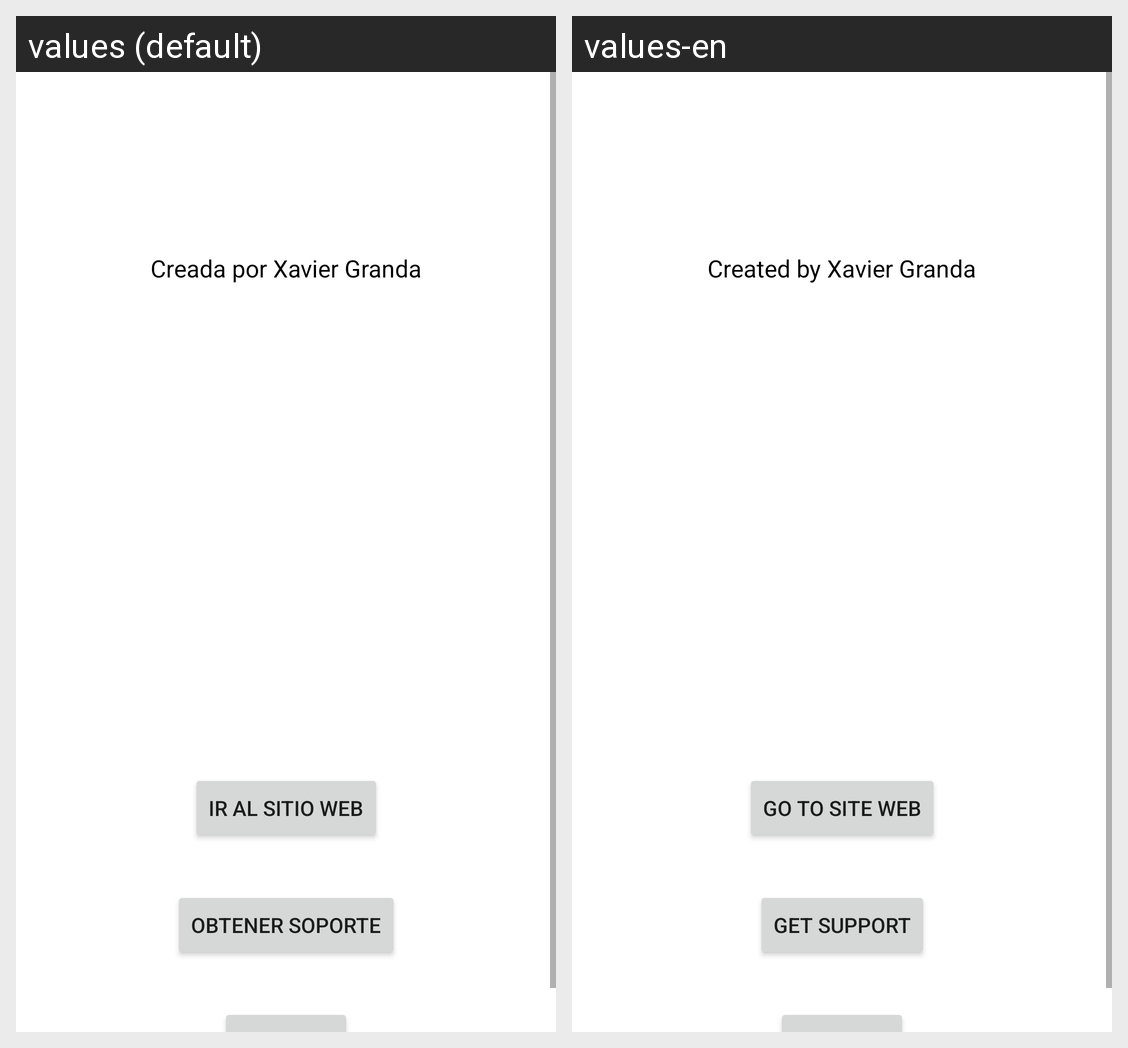

Strings drawn on this Android screen and how each of the app's shown locales translates them:
Android screen res/layout/activity_about.xml rendered under 2 locales, left to right: values (default), values-en. Device: Nexus 5 (rendered at 1080×1920; each locale shown at half size, 540×960, under a caption strip naming it); theme Theme.Filmoteca.
Strings drawn on this screen, with the default value and each locale's value (text and hints the layout hard-codes, and strings that could not be matched under every locale, appear in the picture but are not listed):

title_author
  values: Creada por Xavier Granda
  values-en: Created by Xavier Granda

text_go_to_site_web
  values: Ir al sitio web
  values-en: Go to site web

text_get_support
  values: Obtener soporte
  values-en: Get support
